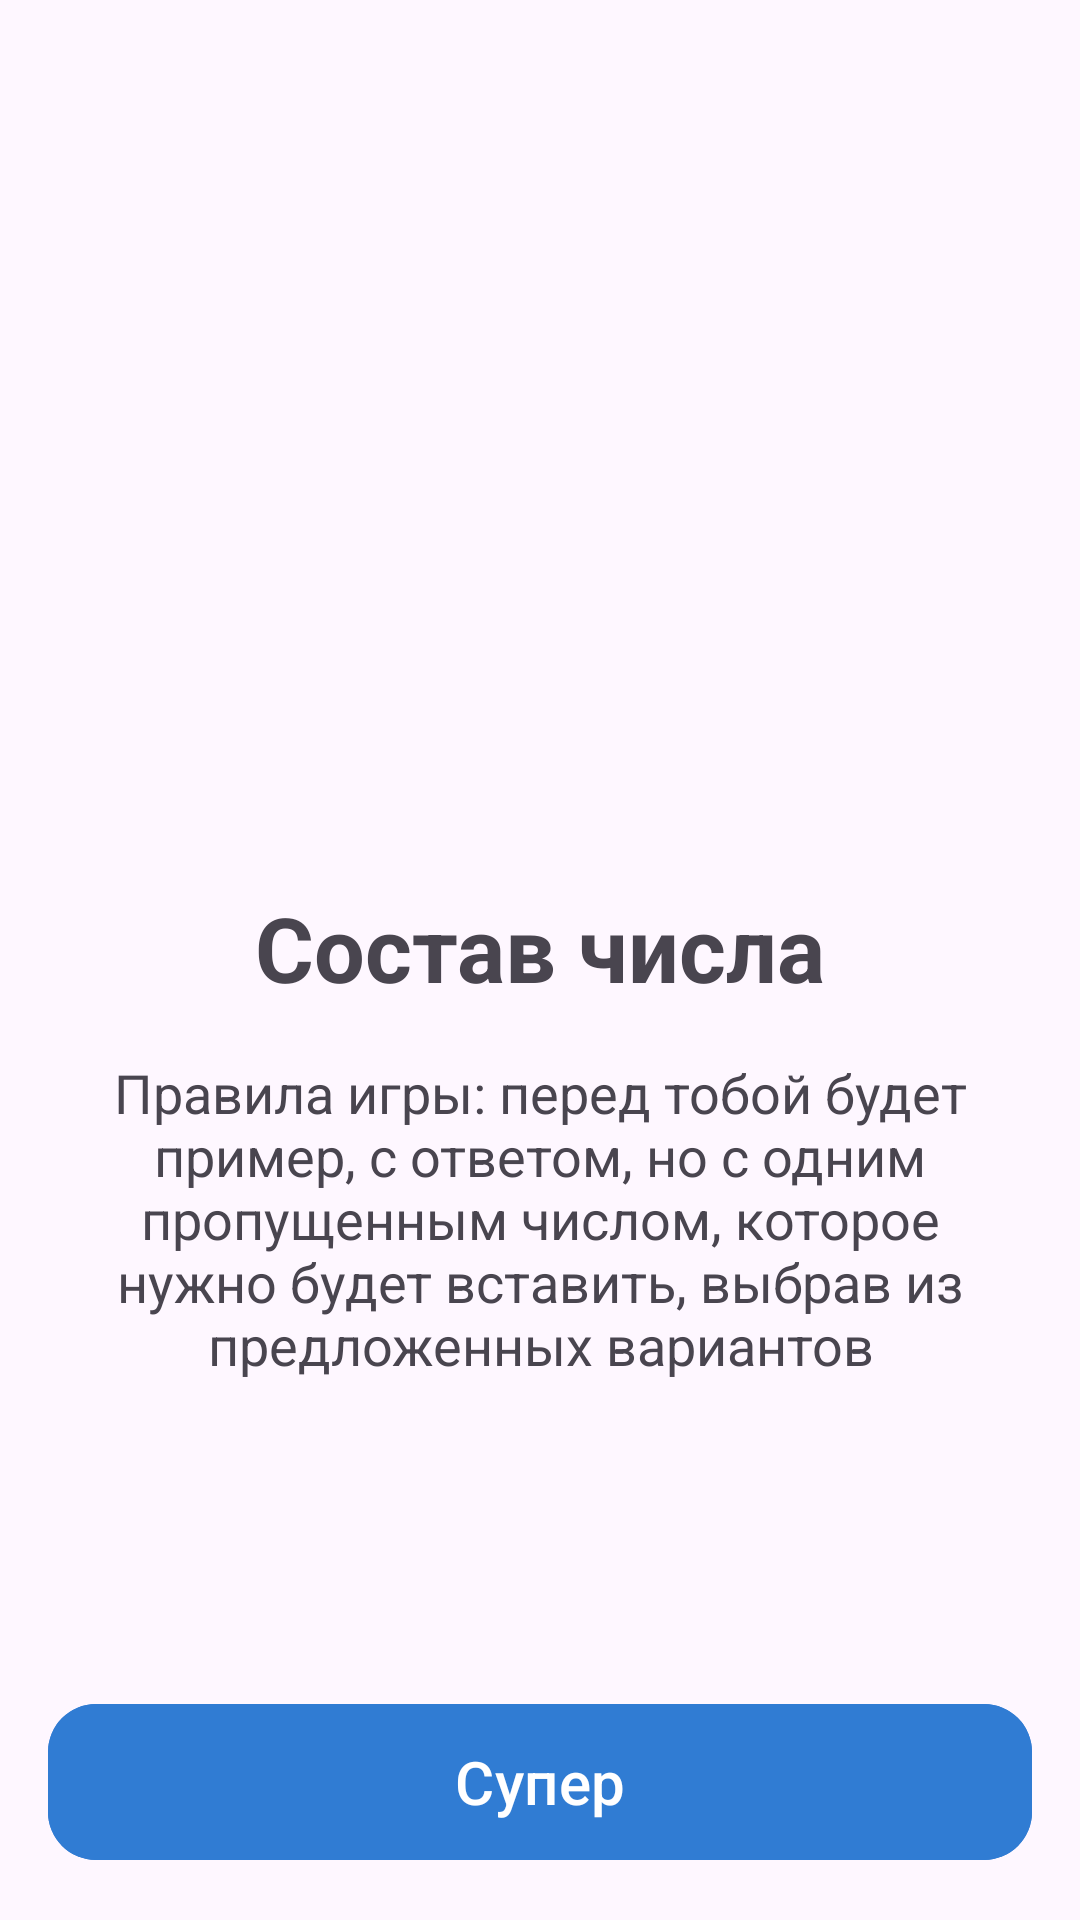

The Android layout XML behind this screen, and the referenced resources:
<!-- AndroidManifest.xml: application theme Theme.MathForKids -->
<!-- res/layout/fragment_welcome.xml -->
<?xml version="1.0" encoding="utf-8"?>
<layout>

    <ScrollView xmlns:android="http://schemas.android.com/apk/res/android"
        xmlns:app="http://schemas.android.com/apk/res-auto"
        xmlns:tools="http://schemas.android.com/tools"
        android:layout_width="match_parent"
        android:layout_height="match_parent"
        android:fillViewport="true"
        android:padding="16dp"
        tools:context=".presentation.WelcomeFragment">

        <androidx.constraintlayout.widget.ConstraintLayout
            android:layout_width="match_parent"
            android:layout_height="wrap_content"
            android:orientation="vertical"
            tools:context=".presentation.WelcomeFragment">

            <ImageView
                android:id="@+id/iv_logo"
                android:layout_width="wrap_content"
                android:layout_height="160dp"
                android:layout_gravity="center"
                android:layout_margin="8dp"
                android:contentDescription="@string/welcome_logo"
                android:src="@drawable/ic_brain"
                app:layout_constraintBottom_toTopOf="@id/tv_title"
                app:layout_constraintEnd_toEndOf="parent"
                app:layout_constraintStart_toStartOf="parent"
                app:layout_constraintTop_toTopOf="parent"
                app:layout_constraintVertical_chainStyle="packed" />

            <TextView
                android:id="@+id/tv_title"
                android:layout_width="match_parent"
                android:layout_height="wrap_content"
                android:layout_margin="8dp"
                android:text="@string/welcome_title"
                android:textAlignment="center"
                android:textSize="30sp"
                android:textStyle="bold"
                app:layout_constraintBottom_toTopOf="@id/tv_game_rules"
                app:layout_constraintEnd_toEndOf="parent"
                app:layout_constraintStart_toStartOf="parent"
                app:layout_constraintTop_toBottomOf="@id/iv_logo"
                app:layout_constraintVertical_chainStyle="packed" />

            <TextView
                android:id="@+id/tv_game_rules"
                android:layout_width="match_parent"
                android:layout_height="wrap_content"
                android:layout_margin="8dp"
                android:text="@string/game_rules"
                android:textAlignment="center"
                android:textSize="18sp"
                app:layout_constraintBottom_toTopOf="@id/button_understand"
                app:layout_constraintEnd_toEndOf="parent"
                app:layout_constraintStart_toStartOf="parent"
                app:layout_constraintTop_toBottomOf="@id/tv_title"
                app:layout_constraintVertical_chainStyle="packed" />

            <com.google.android.material.button.MaterialButton
                android:id="@+id/button_understand"
                style="@style/BtnStyle"
                android:layout_marginTop="8dp"
                android:text="@string/button_understand"
                app:cornerRadius="16dp"

                app:iconGravity="textStart"
                app:iconPadding="16dp"
                app:iconSize="18dp"
                app:iconTint="@color/white"

                app:layout_constraintBottom_toBottomOf="parent"
                app:layout_constraintEnd_toEndOf="parent"
                app:layout_constraintStart_toStartOf="parent" />

        </androidx.constraintlayout.widget.ConstraintLayout>

    </ScrollView>
</layout>
<!-- resources referenced by this layout -->
<resources>
  <color name="white">#FFFFFFFF</color>
  <string name="button_understand">Супер</string>
  <string name="game_rules">
      Правила игры: перед тобой будет пример, с ответом, но с одним пропущенным числом, которое нужно будет вставить, выбрав из предложенных вариантов
      </string>
  <string name="welcome_logo">Welcome logo</string>
  <string name="welcome_title">Состав числа</string>
  <style name="BtnStyle">
          <item name="android:layout_width">match_parent</item>
          <item name="android:layout_height">60dp</item>
          <item name="android:textColor">@color/white</item>
          <item name="android:textSize">20sp</item>
          <item name="android:textStyle">normal</item>
          <item name="android:backgroundTint">@color/main_color</item>
      </style>
  <style name="Theme.MathForKids" parent="Base.Theme.MathForKids" />
  <color name="main_color">#307CD3</color>
  <style name="Base.Theme.MathForKids" parent="Theme.Material3.DayNight.NoActionBar">
          
          
      </style>
</resources>
